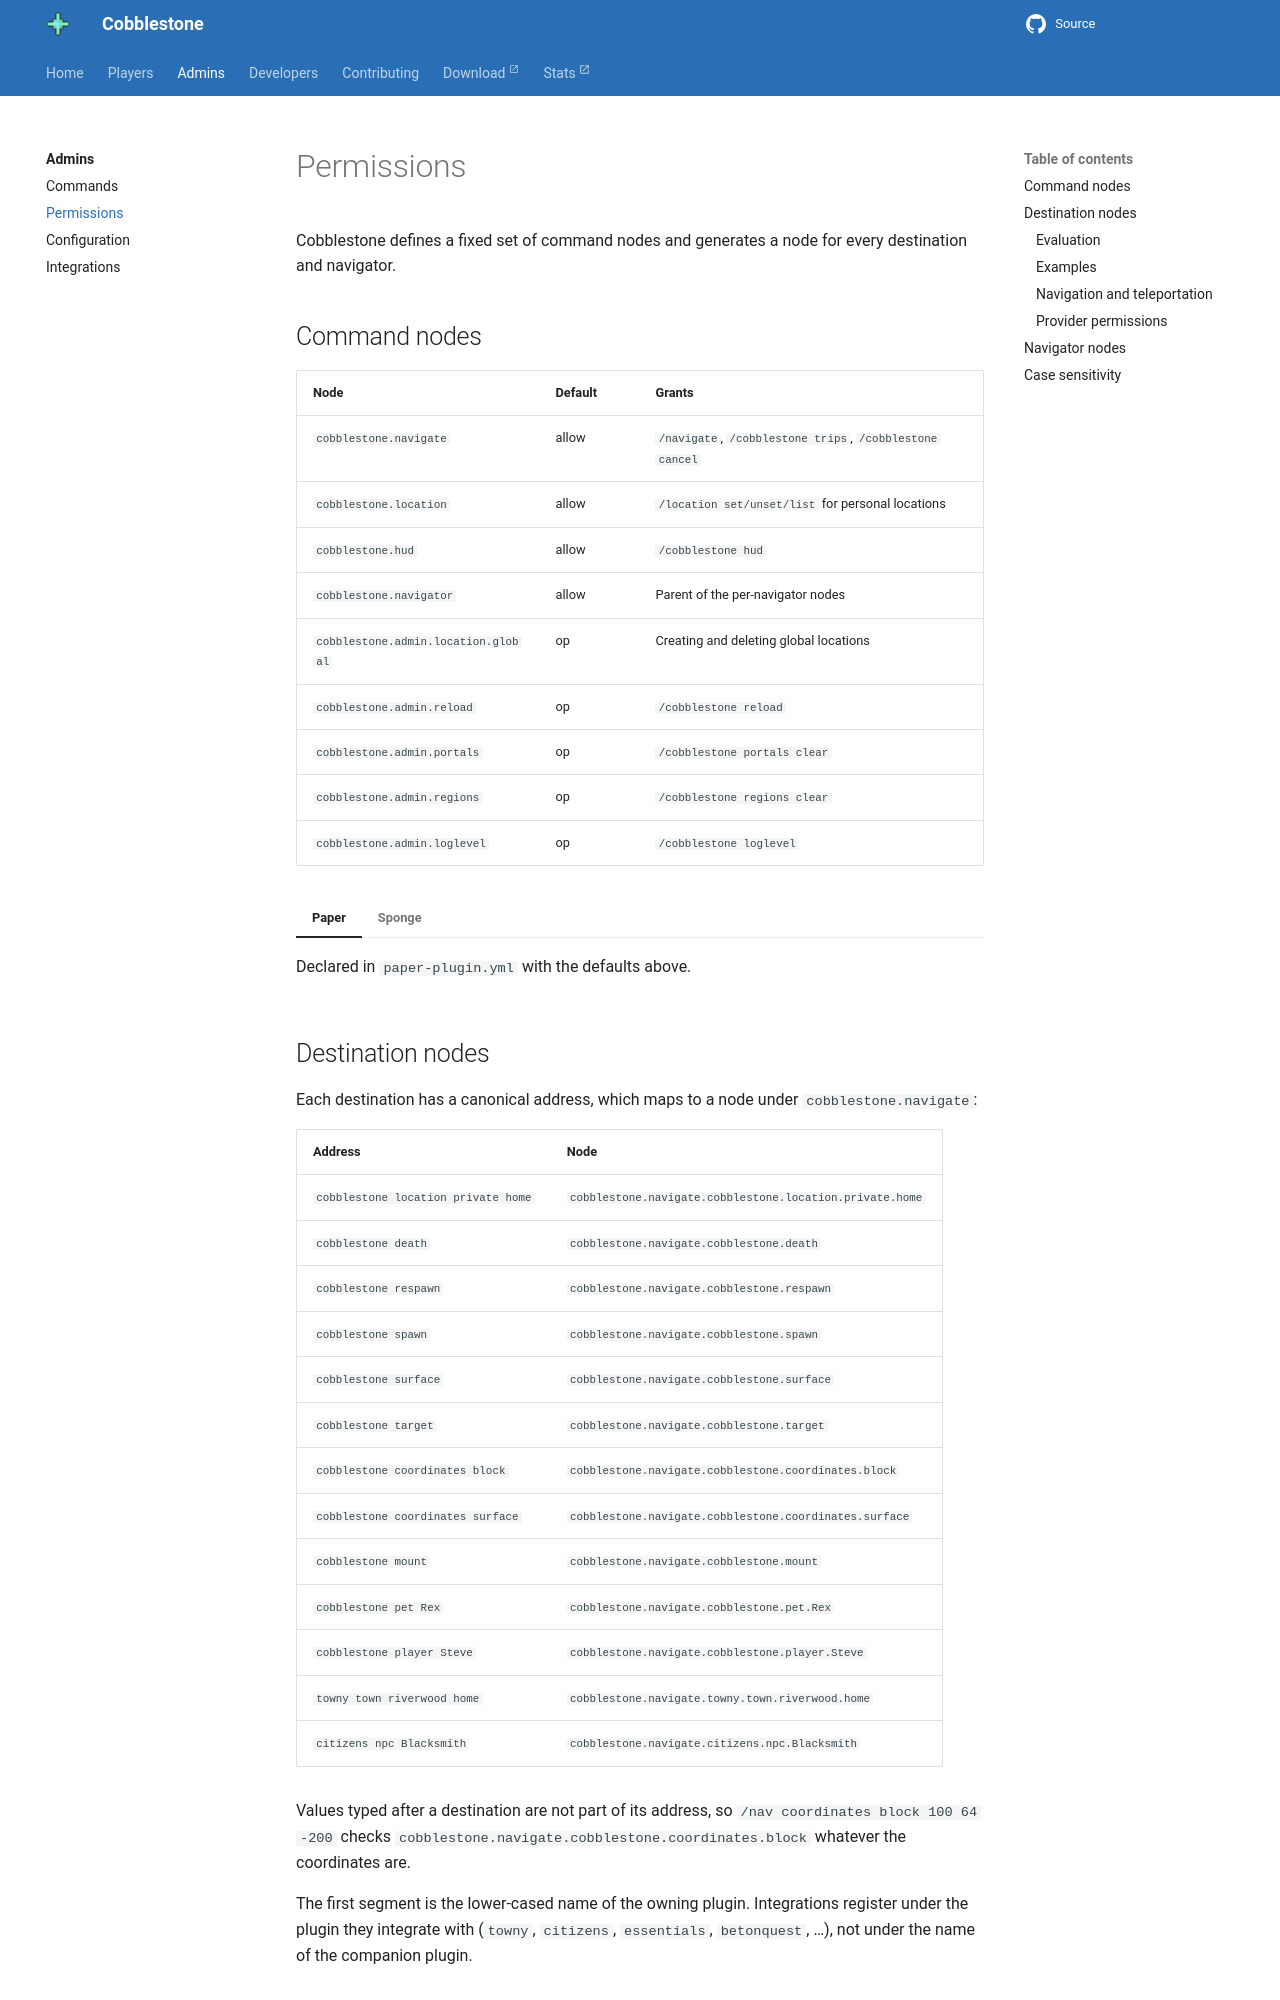

repository: CobblestoneMC/cobblestone · page: admins/permissions/index.html · generator: mkdocs

---
title: Permissions
description: Command nodes and per-destination permission nodes.
---

# Permissions

Cobblestone defines a fixed set of command nodes and generates a node for every destination and
navigator.

## Command nodes

| Node | Default | Grants |
| --- | --- | --- |
| `cobblestone.navigate` | allow | `/navigate`, `/cobblestone trips`, `/cobblestone cancel` |
| `cobblestone.location` | allow | `/location set/unset/list` for personal locations |
| `cobblestone.hud` | allow | `/cobblestone hud` |
| `cobblestone.navigator` | allow | Parent of the per-navigator nodes |
| `cobblestone.admin.location.global` | op | Creating and deleting global locations |
| `cobblestone.admin.reload` | op | `/cobblestone reload` |
| `cobblestone.admin.portals` | op | `/cobblestone portals clear` |
| `cobblestone.admin.regions` | op | `/cobblestone regions clear` |
| `cobblestone.admin.loglevel` | op | `/cobblestone loglevel` |

=== "Paper"

    Declared in `paper-plugin.yml` with the defaults above.

=== "Sponge"

    Registered with the permission service on startup. Player nodes are assigned to the `USER`
    role and admin nodes to the `ADMIN` role.

## Destination nodes

Each destination has a canonical address, which maps to a node under `cobblestone.navigate`:

| Address | Node |
| --- | --- |
| `cobblestone location private home` | `cobblestone.navigate.cobblestone.location.private.home` |
| `cobblestone death` | `cobblestone.navigate.cobblestone.death` |
| `cobblestone respawn` | `cobblestone.navigate.cobblestone.respawn` |
| `cobblestone spawn` | `cobblestone.navigate.cobblestone.spawn` |
| `cobblestone surface` | `cobblestone.navigate.cobblestone.surface` |
| `cobblestone target` | `cobblestone.navigate.cobblestone.target` |
| `cobblestone coordinates block` | `cobblestone.navigate.cobblestone.coordinates.block` |
| `cobblestone coordinates surface` | `cobblestone.navigate.cobblestone.coordinates.surface` |
| `cobblestone mount` | `cobblestone.navigate.cobblestone.mount` |
| `cobblestone pet Rex` | `cobblestone.navigate.cobblestone.pet.Rex` |
| `cobblestone player Steve` | `cobblestone.navigate.cobblestone.player.Steve` |
| `towny town riverwood home` | `cobblestone.navigate.towny.town.riverwood.home` |
| `citizens npc Blacksmith` | `cobblestone.navigate.citizens.npc.Blacksmith` |

Values typed after a destination are not part of its address, so
`/nav coordinates block 100 64 -200` checks `cobblestone.navigate.cobblestone.coordinates.block`
whatever the coordinates are.

The first segment is the lower-cased name of the owning plugin. Integrations register under the
plugin they integrate with (`towny`, `citizens`, `essentials`, `betonquest`, …), not under the
name of the companion plugin.
